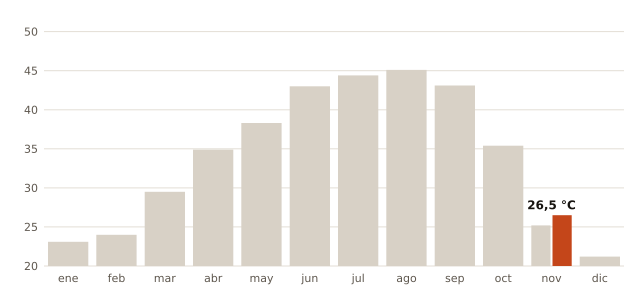

The file beside this chart, header and first rows:
mes, record_C, fecha_record
enero, 23.1, 2024-01-26
febrero, 24.0, 2020-02-23
marzo, 29.5, 2015-03-31
abril, 34.9, 2023-04-27
mayo, 38.3, 2025-05-31
junio, 43.0, 2025-06-29
julio, 44.4, 2017-07-13
agosto, 45.1, 2018-08-03
septiembre, 43.1, 2016-09-06
octubre, 35.4, 2017-10-03
noviembre, 25.2, 2010-11-04
diciembre, 21.2, 2021-12-31
noviembre (2026, nuevo), 26.5, 2026-11-01
